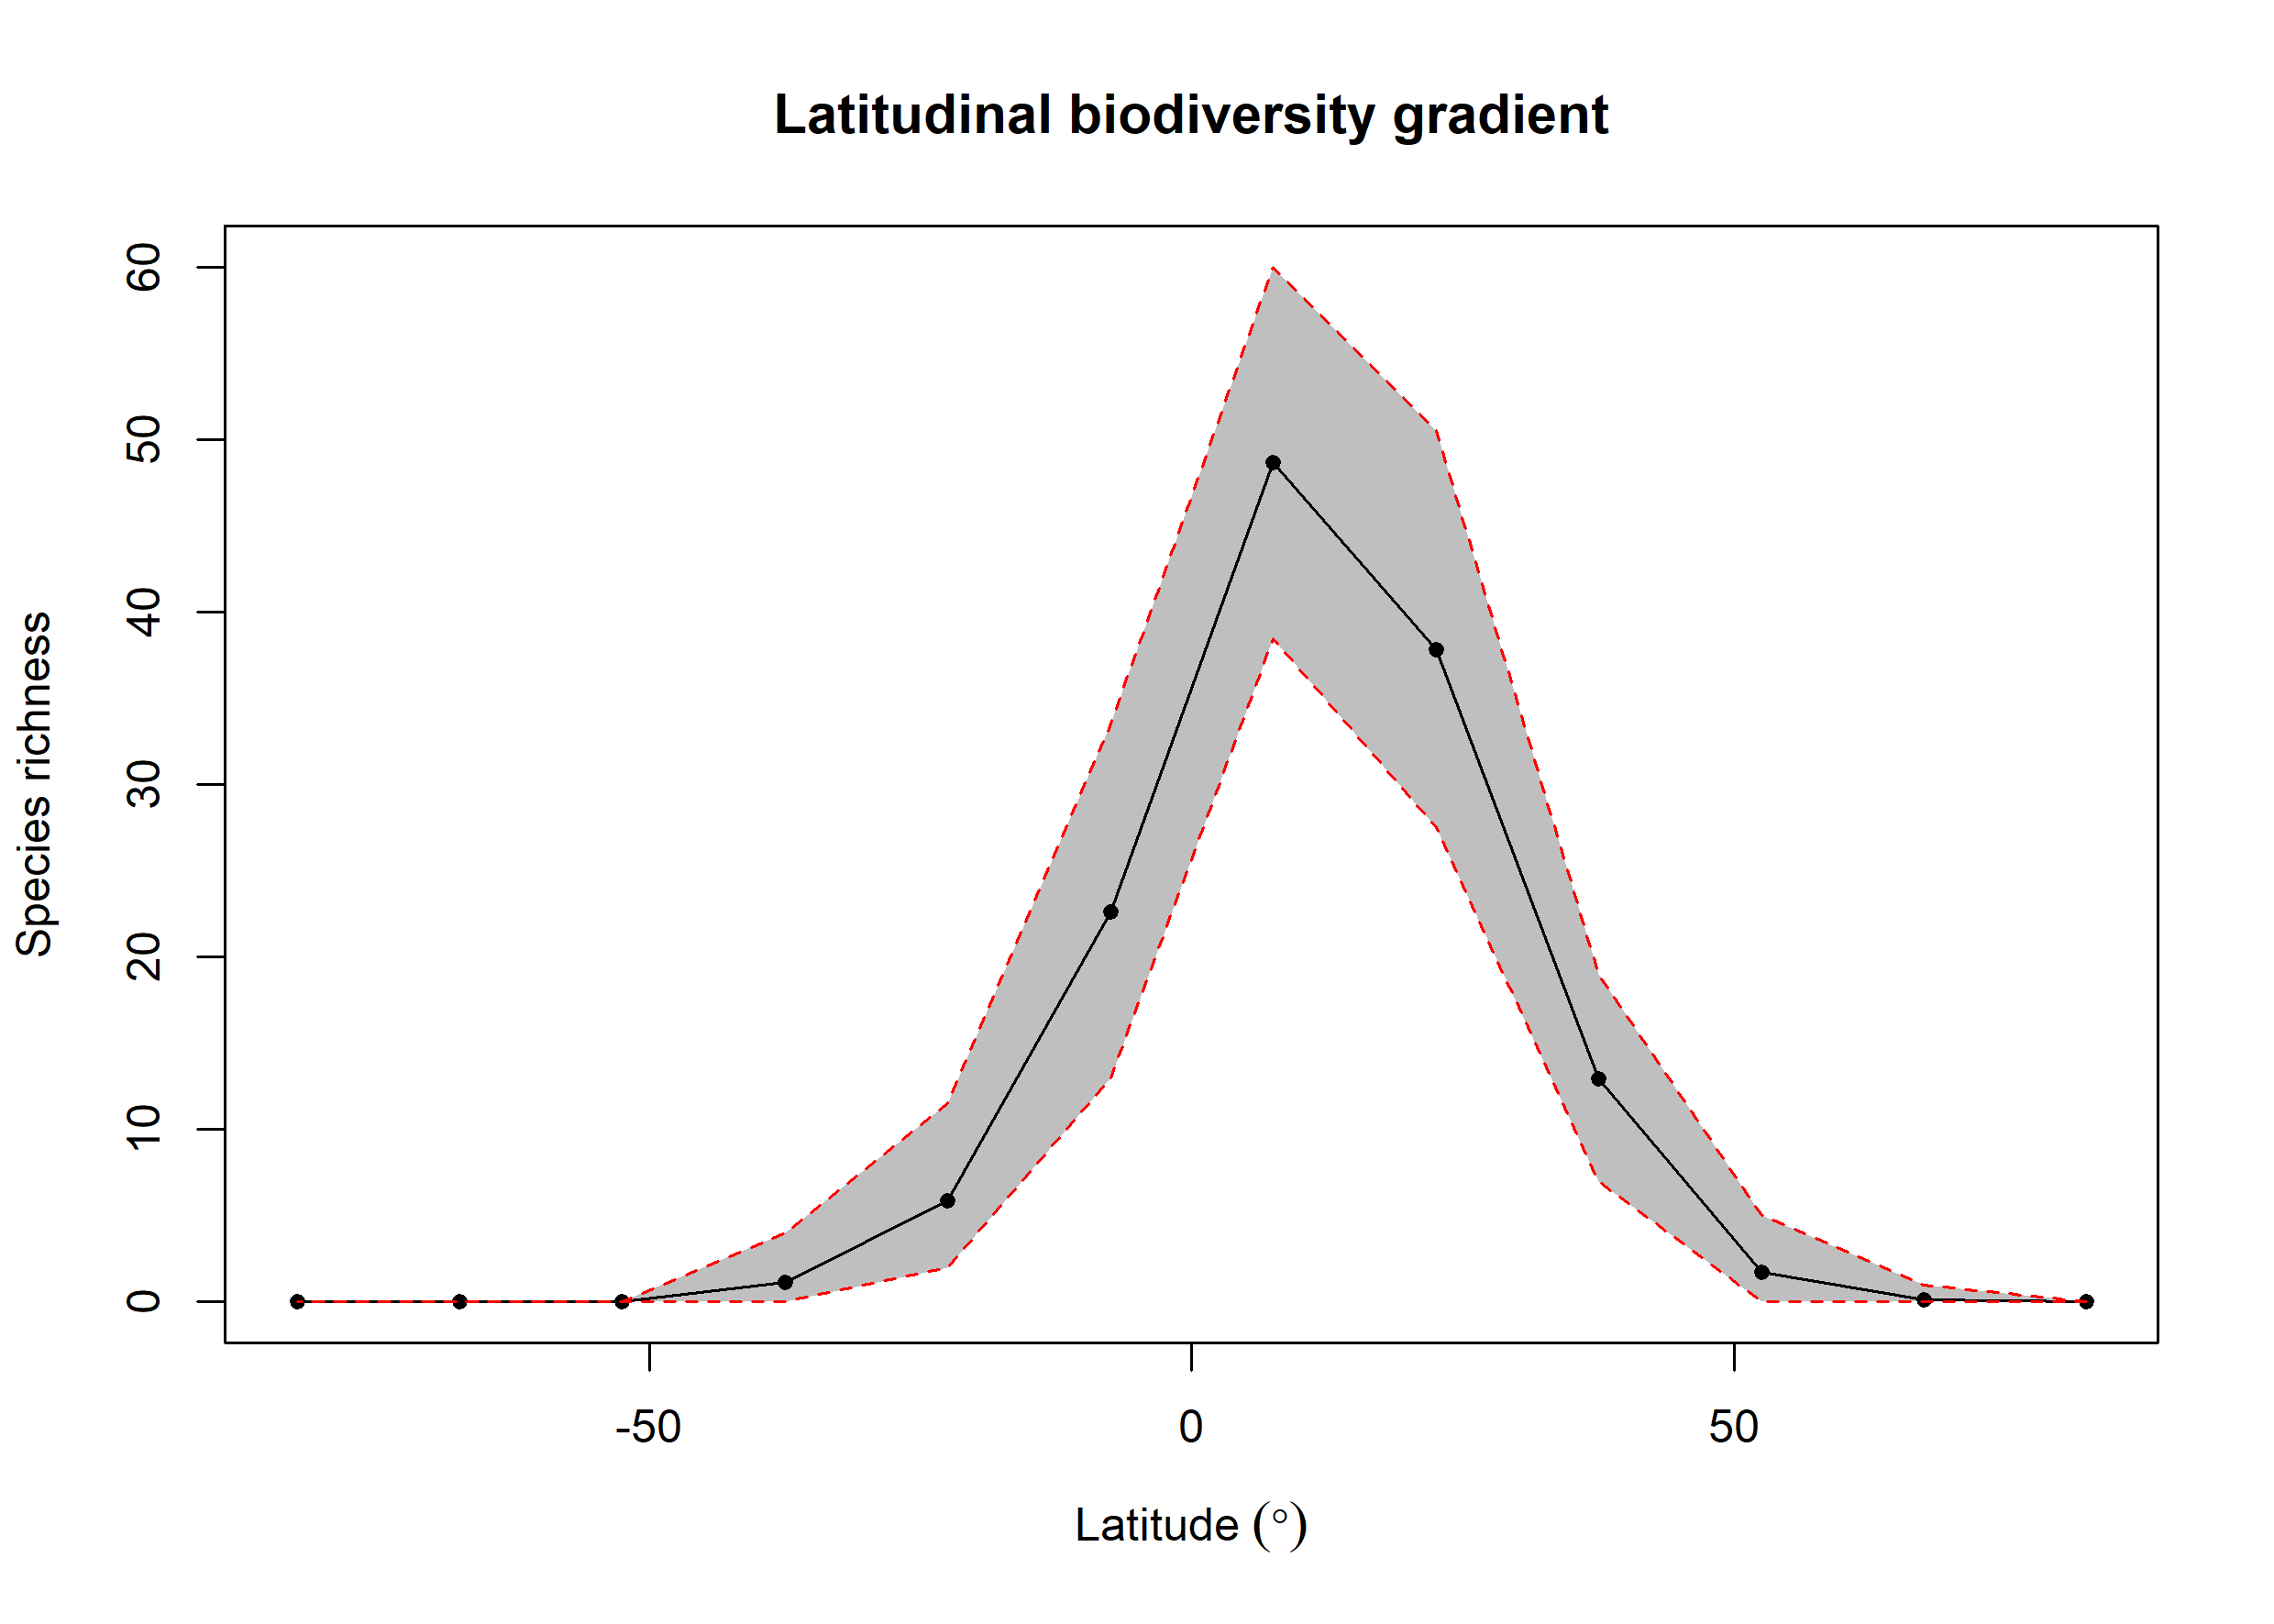

Source data for this figure (header and first rows):
bin, max, min, mid, hemisphere, mean_richness, CI.Lower, CI.Upper
1, 90, 75, 82.5, N, 0.01, 0, 0
2, 75, 60, 67.5, N, 0.13, 0, 1
3, 60, 45, 52.5, N, 1.73, 0, 5
4, 45, 30, 37.5, N, 12.91, 7, 19
5, 30, 15, 22.5, N, 37.83, 27.48, 50.52
6, 15, 0, 7.5, N, 48.65, 38.48, 60
7, 0, -15, -7.5, S, 22.6, 13, 33.52
8, -15, -30, -22.5, S, 5.89, 2, 11.53
9, -30, -45, -37.5, S, 1.13, 0, 4
10, -45, -60, -52.5, S, 0, 0, 0
11, -60, -75, -67.5, S, 0.03, 0, 0
12, -75, -90, -82.5, S, 0, 0, 0
